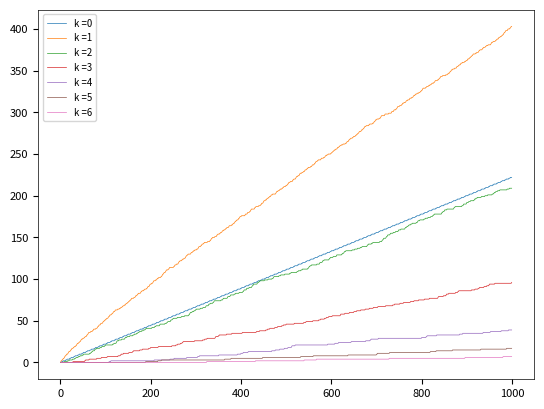

Reproduce this figure in Python.
import numpy as np

#--- 1. For each determinant det, create list of matrices and count them

hash_det = {}
hash_det_list = {}
max_det = 1000
upper_L = 2+int(max_det/3)

for c in range(0, upper_L):           
    if c % 50 == 0:
        print("c = %4d / %4d" % (c, upper_L))
    for b in range(c, min(upper_L,max_det-c)):
        sum = b**3 + c**3 
        prod = -3*c*b
        for a in range(b, min(upper_L, max_det-b-c)): 
            det = sum + a*(a*a + prod)  
            if 0 < det < max_det:
                if det in hash_det:
                    hash_det[det] += 1
                    dlist = hash_det_list[det] 
                    dlist = (*dlist, [a, b, c])
                    hash_det_list[det] = dlist
                else:
                    hash_det[det] = 1
                    hash_det_list[det] = ([a, b, c],)

mode = 'show_all' 
# options: 'show_nontrivial_matrices', 'show_all'

for det in range(1, max_det):
    if det not in hash_det:
        hash_det[det] = 0
        hash_det_list[det] = ()

def frequency_cumul(det_count):

    # For each Delta with |S_Delta| == det_count, show all matrices with determinant Delta 
    # |S_Delta| is the number of elements in S_Delta; Delta is denoted as det in the code
    # Also gather cumulative stats to further show plots 

    arr_det = []
    arr_count = []
    sum = 0

    for det in range(1, max_det):
        if hash_det[det] == det_count:
            arr_det.append(det)
            sum += 1 
            arr_count.append(sum)
            alist = hash_det_list[det]
            if mode == 'show_all':
                S_Delta = alist
            else:
                S_Delta = ()
                for Matrix in alist:
                    llambda = Matrix[0] + Matrix[1] + Matrix[2]
                    if llambda != det: 
                        S_Delta = (*S_Delta, Matrix)
            if len(S_Delta) > 0:
                print(det, hash_det[det], S_Delta)
        else:
            arr_det.append(det)
            arr_count.append(sum)

    return(arr_det, arr_count)

#--- 2. plot results, print matrix list and count for each determinant

import matplotlib.pyplot as plt
import matplotlib as mpl

mpl.rcParams['axes.linewidth'] = 0.5
plt.rcParams['xtick.labelsize'] = 8
plt.rcParams['ytick.labelsize'] = 8
plt.rcParams['legend.fontsize'] = 'x-small' 

print()
for det_count in range(0,7):
    arr_det, arr_count = frequency_cumul(det_count)
    plt.plot(arr_det, arr_count, linewidth = 0.5, label = r'k =%d' %det_count)
plt.legend(loc="upper left")
plt.show()


#--- 3. Compute products

def amatrix(a, b, c):
    M = [[a, b, c],
         [c, a, b],
         [b, c, a]]
    M = np.array(M)
    return(M)

# lists of matrices with given determinant
A_det = 108
B_det = 189
Alist = hash_det_list[A_det] 
Blist = hash_det_list[B_det] 
print()

# compute all cross-products from Alist with Blist
canonical_form = False
for A in Alist:
    for B in Blist:
        if canonical_form:
            A = sorted(A, reverse=True)
            B = sorted(B, reverse=True)
        M = amatrix(A[0], A[1], A[2]) @ amatrix(B[0], B[1], B[2])
        M = M[0] 
        if canonical_form:
            M = sorted(M, reverse=True)
        M = np.array(M)
        print(A,"*", B, "=", M)

